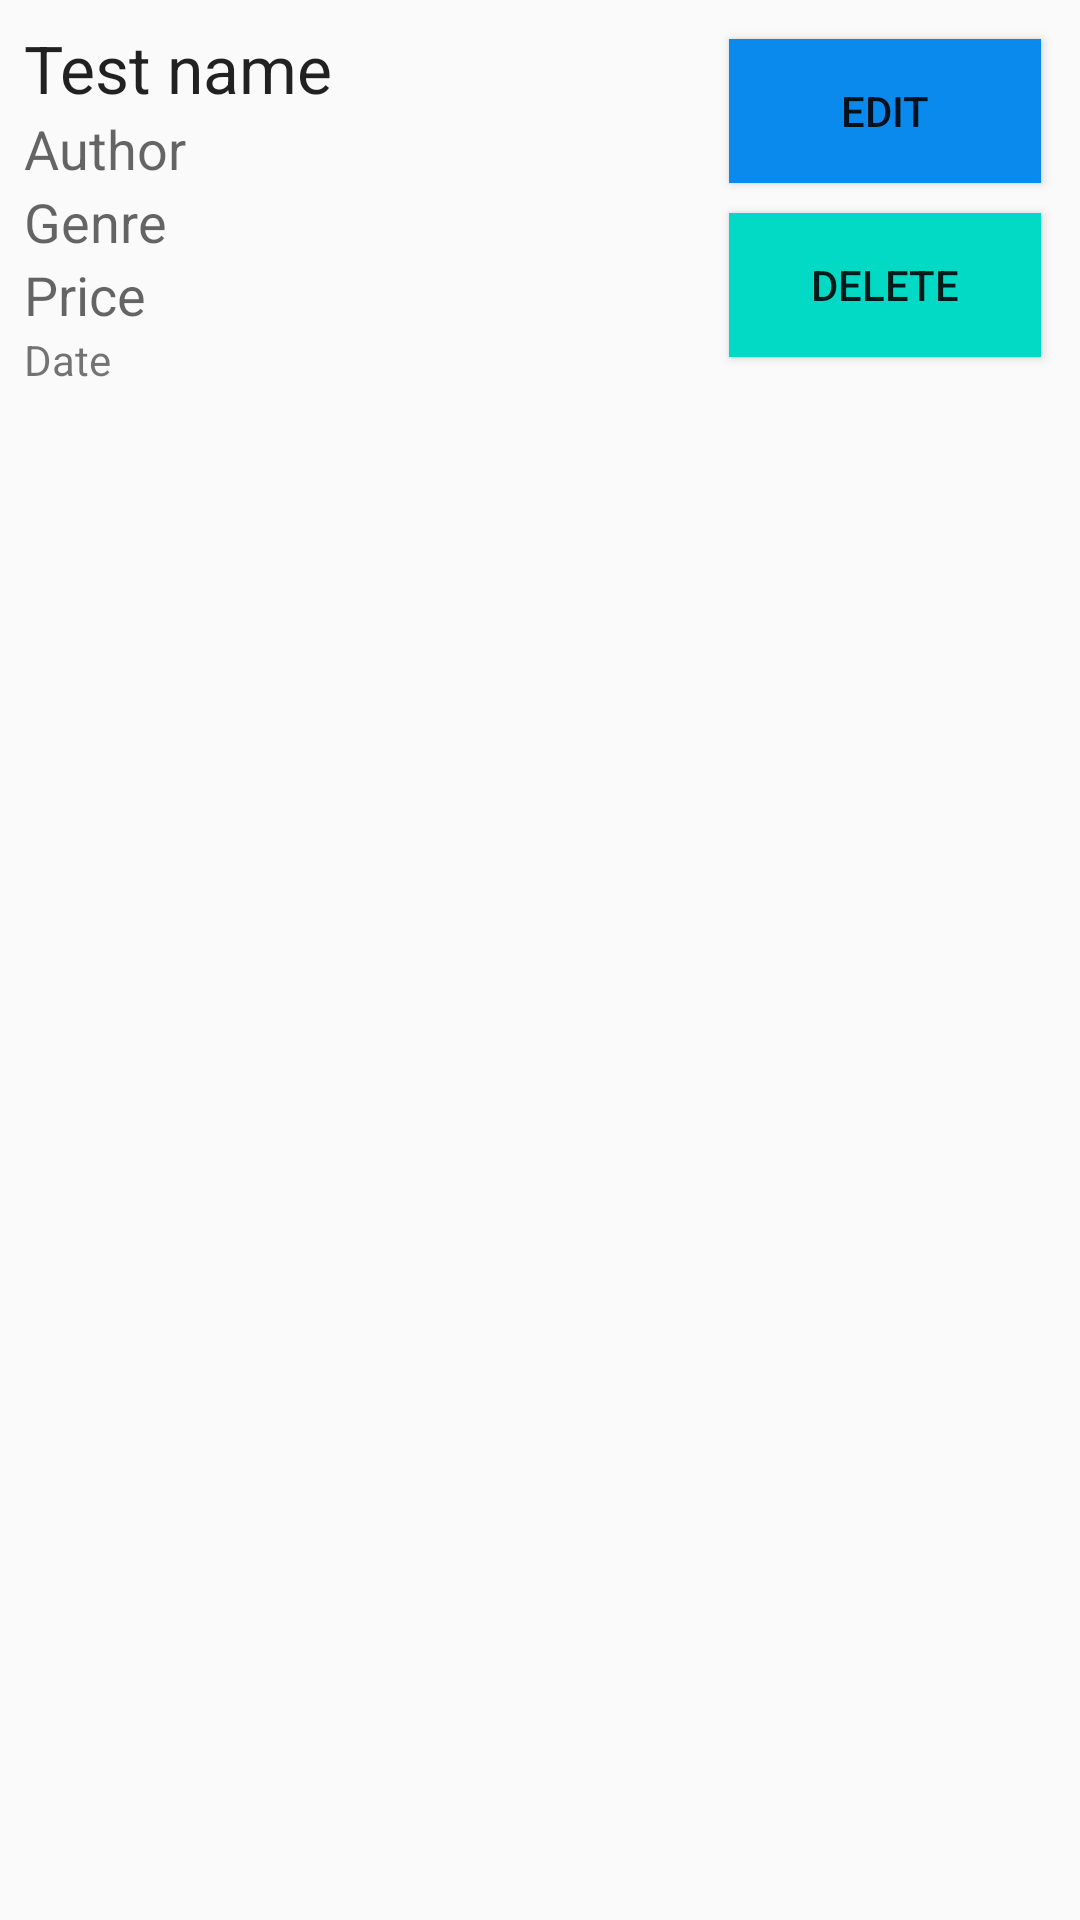

Produce the Android XML layout that renders to this screen, including the resource entries it uses.
<!-- AndroidManifest.xml: application theme AppTheme -->
<!-- res/layout/list_layout_book.xml -->
<?xml version="1.0" encoding="utf-8"?>
<LinearLayout xmlns:android="http://schemas.android.com/apk/res/android"
    android:layout_width="match_parent"
    android:layout_height="match_parent"
    android:orientation="horizontal"
    android:padding="8dp">

    <LinearLayout
        android:layout_width="230dp"
        android:layout_height="wrap_content"
        android:orientation="vertical">

        <TextView
            android:id="@+id/textViewName"
            android:layout_width="match_parent"
            android:layout_height="wrap_content"
            android:layout_marginTop="0dp"
            android:layout_marginBottom="0dp"
            android:text="Test name"
            android:textAppearance="@style/Base.TextAppearance.AppCompat.Large" />

        <TextView
            android:id="@+id/textViewAuthor"
            android:layout_width="120dp"
            android:layout_height="wrap_content"
            android:text="Author"
            android:textAppearance="@style/Base.TextAppearance.AppCompat.Medium" />

        <TextView
            android:id="@+id/textViewDepartment"
            android:layout_width="wrap_content"
            android:layout_height="wrap_content"
            android:text="Genre"
            android:textAppearance="@style/Base.TextAppearance.AppCompat.Medium" />

        <TextView
            android:id="@+id/textViewSalary"
            android:layout_width="match_parent"
            android:layout_height="wrap_content"
            android:text="Price"
            android:textAppearance="@style/Base.TextAppearance.AppCompat.Medium" />

        <TextView
            android:id="@+id/textViewJoiningDate"
            android:layout_width="match_parent"
            android:layout_height="wrap_content"
            android:layout_marginTop="0dp"
            android:text="Date" />

    </LinearLayout>

    <LinearLayout
        android:layout_width="match_parent"
        android:layout_height="wrap_content"
        android:orientation="vertical">

        <Button
            android:id="@+id/buttonEditEmployee"
            android:layout_width="match_parent"
            android:layout_height="wrap_content"
            android:layout_margin="5dp"
            android:background="@color/blueButton"
            android:text="Edit" />

        <Button
            android:id="@+id/buttonDeleteEmployee"
            android:layout_width="match_parent"
            android:layout_height="wrap_content"
            android:layout_margin="5dp"
            android:layout_marginTop="0dp"
            android:background="@color/colorAccent"
            android:text="Delete" />

    </LinearLayout>

</LinearLayout>
<!-- resources referenced by this layout -->
<resources>
  <color name="blueButton">#0B8AEE</color>
  <style name="AppTheme" parent="Theme.AppCompat.Light.DarkActionBar">
          
          <item name="colorPrimary">@color/colorPrimary</item>
          <item name="colorPrimaryDark">@color/colorPrimaryDark</item>
          <item name="colorAccent">@color/colorAccent</item>
      </style>
  <!-- not gathered from this repository: default colours our renderer supplied (Android Studio template values) -->
  <color name="colorPrimary">#FF6200EE</color>
  <color name="colorPrimaryDark">#FF3700B3</color>
  <color name="colorAccent">#FF03DAC5</color>
</resources>
